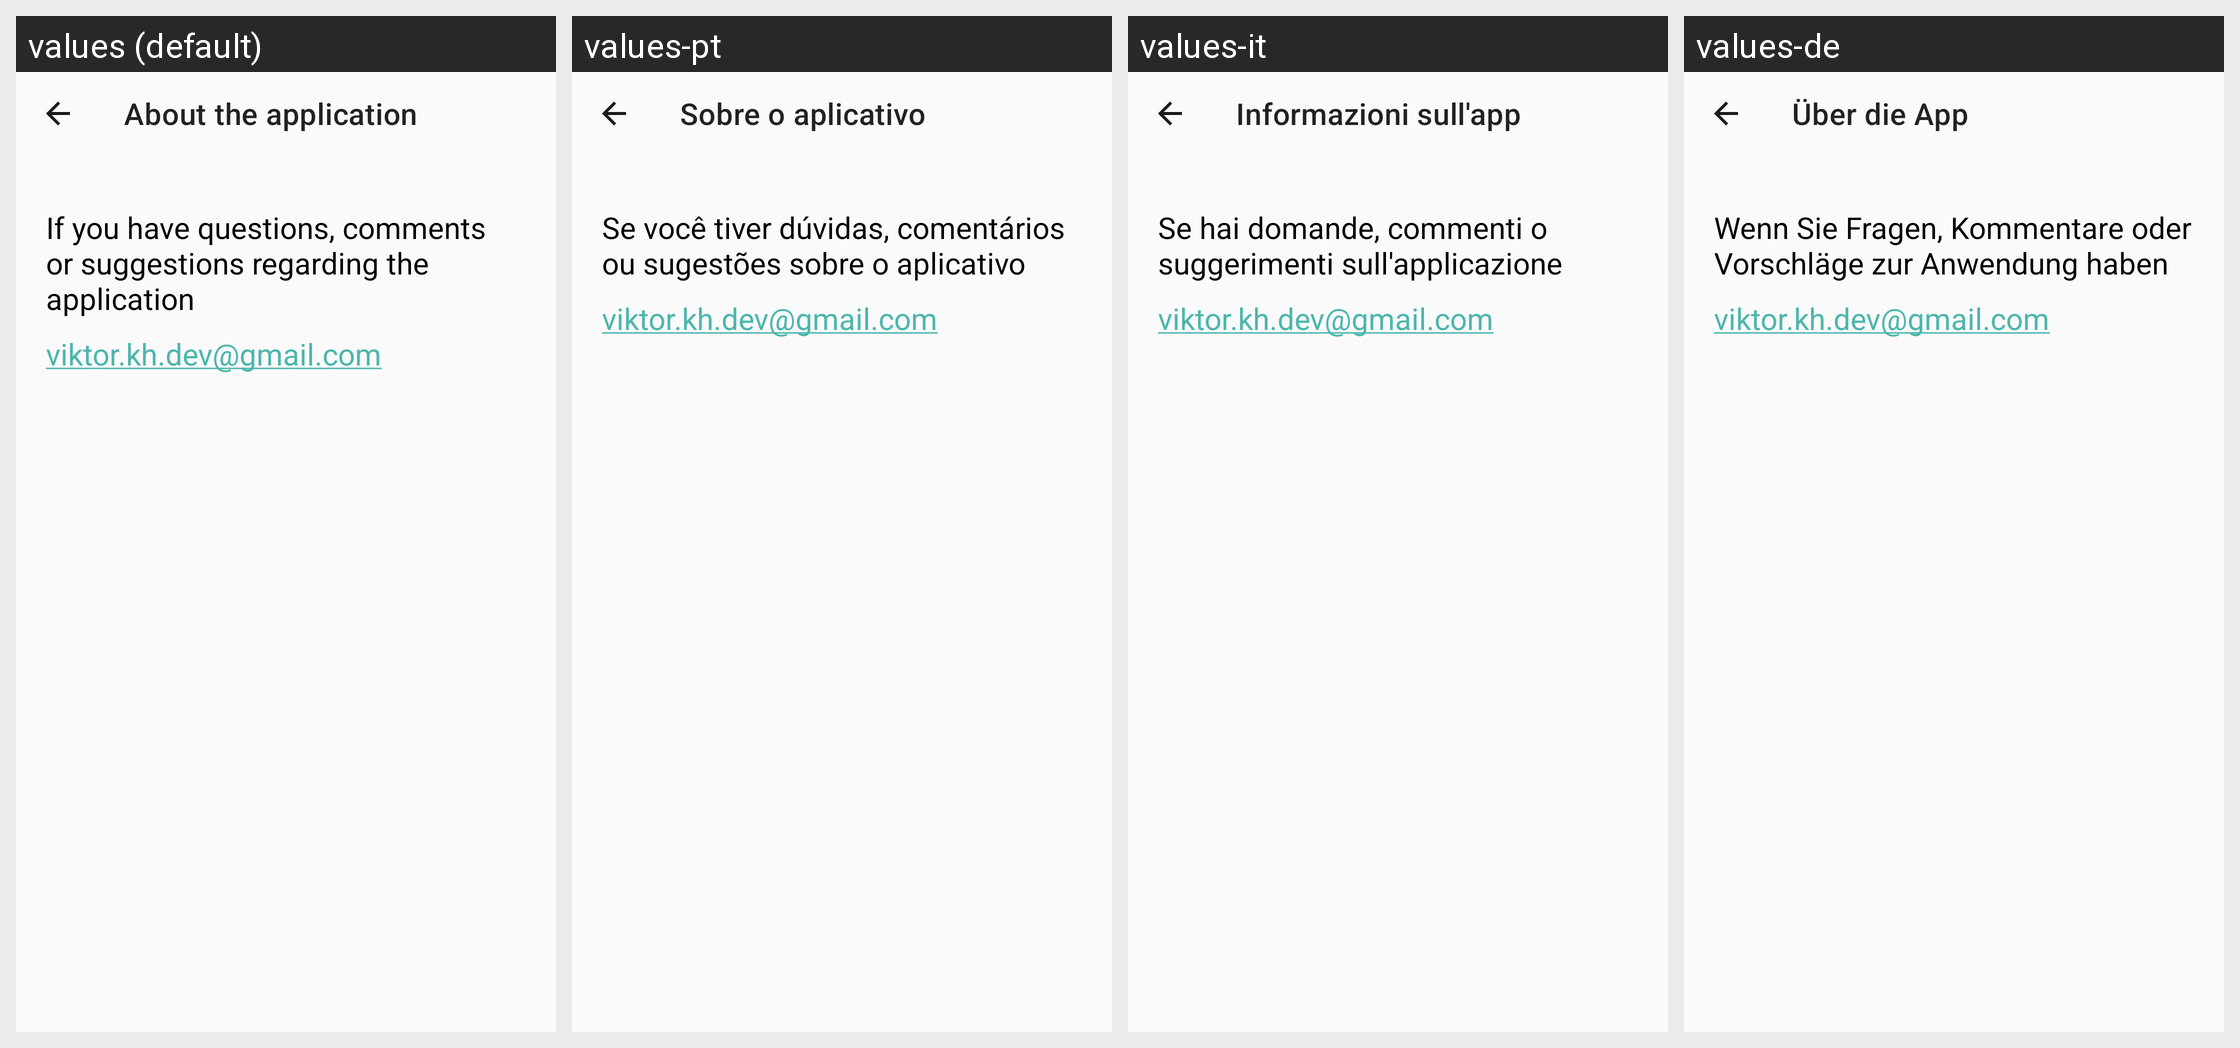

Here is an Android app screen in its default locale and in the app's own translations. Write out the translated-string differences for the strings that appear on this screen.
Android screen res/layout/support_fragment.xml rendered under 4 locales, left to right: values (default), values-pt, values-it, values-de. Device: Nexus 5 (rendered at 1080×1920; each locale shown at half size, 540×960, under a caption strip naming it); theme Theme.ShopList.
Other locales in the repository, not shown: values-en, values-es, values-fr, values-ru, values-uk, values-zh.
Strings drawn on this screen, with the default value and each locale's value (text and hints the layout hard-codes, and strings that could not be matched under every locale, appear in the picture but are not listed):

support
  values: About the application
  values-pt: Sobre o aplicativo
  values-it: Informazioni sull'app
  values-de: Über die App

support_text
  values: If you have questions, comments or suggestions regarding the application
  values-pt: Se você tiver dúvidas, comentários ou sugestões sobre o aplicativo
  values-it: Se hai domande, commenti o suggerimenti sull'applicazione
  values-de: Wenn Sie Fragen, Kommentare oder Vorschläge zur Anwendung haben

support_email
  values: viktor.kh.dev@gmail.com
  values-pt: viktor.kh.dev@gmail.com
  values-it: viktor.kh.dev@gmail.com
  values-de: viktor.kh.dev@gmail.com
